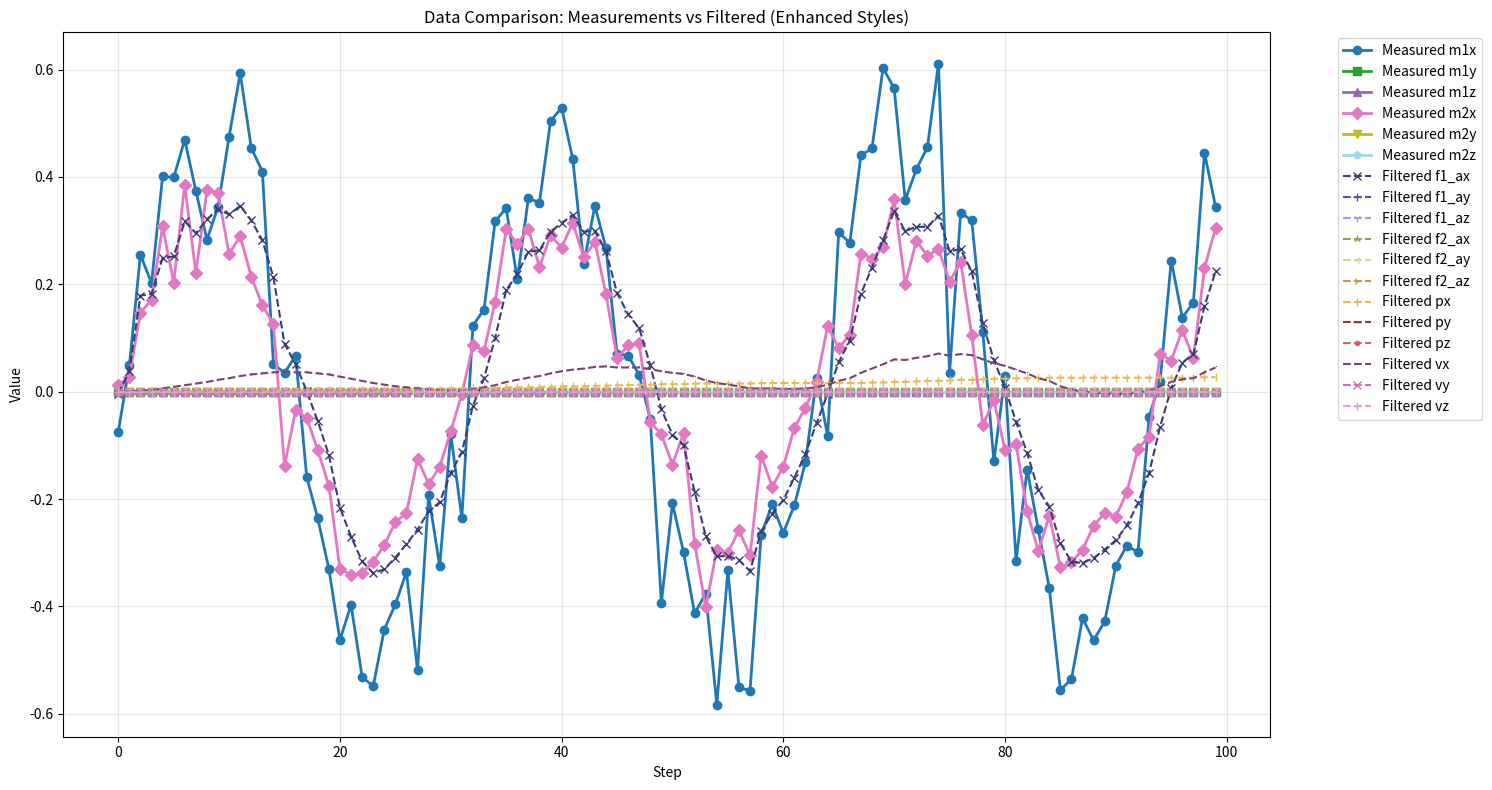

This figure's Python source:
import re
import matplotlib.pyplot as plt
from collections import defaultdict
import numpy as np

# 原始数据
data = """Step 0: m1x=-0.075, m1y=0.000, m1z=0.000, m2x=0.012, m2y=0.000, m2z=0.000
Step 0: px=0.000, vx=-0.000, f1_ax=-0.004, f2_ax=-0.005
Step 0: py=0.000, vy=0.000, f1_ay=0.000, f2_ay=0.000
Step 0: pz=0.000, vz=0.000, f1_az=0.000, f2_az=0.000
Step 1: m1x=0.049, m1y=0.000, m1z=0.000, m2x=0.028, m2y=0.000, m2z=0.000
Step 1: px=0.000, vx=0.000, f1_ax=0.038, f2_ax=-0.005
Step 1: py=0.000, vy=0.000, f1_ay=0.000, f2_ay=0.000
Step 1: pz=0.000, vz=0.000, f1_az=0.000, f2_az=0.000
Step 2: m1x=0.255, m1y=0.000, m1z=0.000, m2x=0.147, m2y=0.000, m2z=0.000
Step 2: px=-0.000, vx=0.002, f1_ax=0.179, f2_ax=-0.005
Step 2: py=0.000, vy=0.000, f1_ay=0.000, f2_ay=0.000
Step 2: pz=0.000, vz=0.000, f1_az=0.000, f2_az=0.000
Step 3: m1x=0.202, m1y=0.000, m1z=0.000, m2x=0.171, m2y=0.000, m2z=0.000
Step 3: px=0.000, vx=0.003, f1_ax=0.182, f2_ax=-0.005
Step 3: py=0.000, vy=0.000, f1_ay=0.000, f2_ay=0.000
Step 3: pz=0.000, vz=0.000, f1_az=0.000, f2_az=0.000
Step 4: m1x=0.401, m1y=0.000, m1z=0.000, m2x=0.308, m2y=0.000, m2z=0.000
Step 4: px=0.000, vx=0.006, f1_ax=0.249, f2_ax=-0.005
Step 4: py=0.000, vy=0.000, f1_ay=0.000, f2_ay=0.000
Step 4: pz=0.000, vz=0.000, f1_az=0.000, f2_az=0.000
Step 5: m1x=0.399, m1y=0.000, m1z=0.000, m2x=0.203, m2y=0.000, m2z=0.000
Step 5: px=0.000, vx=0.009, f1_ax=0.252, f2_ax=-0.005
Step 5: py=0.000, vy=0.000, f1_ay=0.000, f2_ay=0.000
Step 5: pz=0.000, vz=0.000, f1_az=0.000, f2_az=0.000
Step 6: m1x=0.469, m1y=0.000, m1z=0.000, m2x=0.385, m2y=0.000, m2z=0.000
Step 6: px=0.000, vx=0.012, f1_ax=0.317, f2_ax=-0.005
Step 6: py=0.000, vy=0.000, f1_ay=0.000, f2_ay=0.000
Step 6: pz=0.000, vz=0.000, f1_az=0.000, f2_az=0.000
Step 7: m1x=0.374, m1y=0.000, m1z=0.000, m2x=0.221, m2y=0.000, m2z=0.000
Step 7: px=0.000, vx=0.015, f1_ax=0.295, f2_ax=-0.005
Step 7: py=0.000, vy=0.000, f1_ay=0.000, f2_ay=0.000
Step 7: pz=0.000, vz=0.000, f1_az=0.000, f2_az=0.000
Step 8: m1x=0.283, m1y=0.000, m1z=0.000, m2x=0.375, m2y=0.000, m2z=0.000
Step 8: px=0.001, vx=0.018, f1_ax=0.321, f2_ax=-0.005
Step 8: py=0.000, vy=0.000, f1_ay=0.000, f2_ay=0.000
Step 8: pz=0.000, vz=0.000, f1_az=0.000, f2_az=0.000
Step 9: m1x=0.344, m1y=0.000, m1z=0.000, m2x=0.370, m2y=0.000, m2z=0.000
Step 9: px=0.001, vx=0.022, f1_ax=0.340, f2_ax=-0.005
Step 9: py=0.000, vy=0.000, f1_ay=0.000, f2_ay=0.000
Step 9: pz=0.000, vz=0.000, f1_az=0.000, f2_az=0.000
Step 10: m1x=0.475, m1y=0.000, m1z=0.000, m2x=0.256, m2y=0.000, m2z=0.000
Step 10: px=0.001, vx=0.025, f1_ax=0.330, f2_ax=-0.005
Step 10: py=0.000, vy=0.000, f1_ay=0.000, f2_ay=0.000
Step 10: pz=0.000, vz=0.000, f1_az=0.000, f2_az=0.000
Step 11: m1x=0.593, m1y=0.000, m1z=0.000, m2x=0.290, m2y=0.000, m2z=0.000
Step 11: px=0.001, vx=0.029, f1_ax=0.346, f2_ax=-0.005
Step 11: py=0.000, vy=0.000, f1_ay=0.000, f2_ay=0.000
Step 11: pz=0.000, vz=0.000, f1_az=0.000, f2_az=0.000
Step 12: m1x=0.454, m1y=0.000, m1z=0.000, m2x=0.214, m2y=0.000, m2z=0.000
Step 12: px=0.001, vx=0.032, f1_ax=0.319, f2_ax=-0.005
Step 12: py=0.000, vy=0.000, f1_ay=0.000, f2_ay=0.000
Step 12: pz=0.000, vz=0.000, f1_az=0.000, f2_az=0.000
Step 13: m1x=0.410, m1y=0.000, m1z=0.000, m2x=0.161, m2y=0.000, m2z=0.000
Step 13: px=0.002, vx=0.034, f1_ax=0.282, f2_ax=-0.005
Step 13: py=0.000, vy=0.000, f1_ay=0.000, f2_ay=0.000
Step 13: pz=0.000, vz=0.000, f1_az=0.000, f2_az=0.000
Step 14: m1x=0.051, m1y=0.000, m1z=0.000, m2x=0.126, m2y=0.000, m2z=0.000
Step 14: px=0.002, vx=0.036, f1_ax=0.213, f2_ax=-0.005
Step 14: py=0.000, vy=0.000, f1_ay=0.000, f2_ay=0.000
Step 14: pz=0.000, vz=0.000, f1_az=0.000, f2_az=0.000
Step 15: m1x=0.035, m1y=0.000, m1z=0.000, m2x=-0.139, m2y=0.000, m2z=0.000
Step 15: px=0.002, vx=0.037, f1_ax=0.089, f2_ax=-0.005
Step 15: py=0.000, vy=0.000, f1_ay=0.000, f2_ay=0.000
Step 15: pz=0.000, vz=0.000, f1_az=0.000, f2_az=0.000
Step 16: m1x=0.067, m1y=0.000, m1z=0.000, m2x=-0.034, m2y=0.000, m2z=0.000
Step 16: px=0.002, vx=0.036, f1_ax=0.051, f2_ax=-0.005
Step 16: py=0.000, vy=0.000, f1_ay=0.000, f2_ay=0.000
Step 16: pz=0.000, vz=0.000, f1_az=0.000, f2_az=0.000
Step 17: m1x=-0.159, m1y=0.000, m1z=0.000, m2x=-0.049, m2y=0.000, m2z=0.000
Step 17: px=0.003, vx=0.036, f1_ax=0.001, f2_ax=-0.005
Step 17: py=0.000, vy=0.000, f1_ay=0.000, f2_ay=0.000
Step 17: pz=0.000, vz=0.000, f1_az=0.000, f2_az=0.000
Step 18: m1x=-0.236, m1y=0.000, m1z=0.000, m2x=-0.109, m2y=0.000, m2z=0.000
Step 18: px=0.003, vx=0.034, f1_ax=-0.055, f2_ax=-0.005
Step 18: py=0.000, vy=0.000, f1_ay=0.000, f2_ay=0.000
Step 18: pz=0.000, vz=0.000, f1_az=0.000, f2_az=0.000
Step 19: m1x=-0.330, m1y=0.000, m1z=0.000, m2x=-0.175, m2y=0.000, m2z=0.000
Step 19: px=0.003, vx=0.032, f1_ax=-0.118, f2_ax=-0.005
Step 19: py=0.000, vy=0.000, f1_ay=0.000, f2_ay=0.000
Step 19: pz=0.000, vz=0.000, f1_az=0.000, f2_az=0.000
Step 20: m1x=-0.463, m1y=0.000, m1z=0.000, m2x=-0.330, m2y=0.000, m2z=0.000
Step 20: px=0.003, vx=0.028, f1_ax=-0.216, f2_ax=-0.005
Step 20: py=0.000, vy=0.000, f1_ay=0.000, f2_ay=0.000
Step 20: pz=0.000, vz=0.000, f1_az=0.000, f2_az=0.000
Step 21: m1x=-0.397, m1y=0.000, m1z=0.000, m2x=-0.341, m2y=0.000, m2z=0.000
Step 21: px=0.003, vx=0.024, f1_ax=-0.270, f2_ax=-0.005
Step 21: py=0.000, vy=0.000, f1_ay=0.000, f2_ay=0.000
Step 21: pz=0.000, vz=0.000, f1_az=0.000, f2_az=0.000
Step 22: m1x=-0.531, m1y=0.000, m1z=0.000, m2x=-0.338, m2y=0.000, m2z=0.000
Step 22: px=0.003, vx=0.020, f1_ax=-0.316, f2_ax=-0.005
Step 22: py=0.000, vy=0.000, f1_ay=0.000, f2_ay=0.000
Step 22: pz=0.000, vz=0.000, f1_az=0.000, f2_az=0.000
Step 23: m1x=-0.549, m1y=0.000, m1z=0.000, m2x=-0.317, m2y=0.000, m2z=0.000
Step 23: px=0.003, vx=0.016, f1_ax=-0.338, f2_ax=-0.005
Step 23: py=0.000, vy=0.000, f1_ay=0.000, f2_ay=0.000
Step 23: pz=0.000, vz=0.000, f1_az=0.000, f2_az=0.000
Step 24: m1x=-0.443, m1y=0.000, m1z=0.000, m2x=-0.286, m2y=0.000, m2z=0.000
Step 24: px=0.003, vx=0.013, f1_ax=-0.331, f2_ax=-0.005
Step 24: py=0.000, vy=0.000, f1_ay=0.000, f2_ay=0.000
Step 24: pz=0.000, vz=0.000, f1_az=0.000, f2_az=0.000
Step 25: m1x=-0.396, m1y=0.000, m1z=0.000, m2x=-0.243, m2y=0.000, m2z=0.000
Step 25: px=0.004, vx=0.010, f1_ax=-0.309, f2_ax=-0.005
Step 25: py=0.000, vy=0.000, f1_ay=0.000, f2_ay=0.000
Step 25: pz=0.000, vz=0.000, f1_az=0.000, f2_az=0.000
Step 26: m1x=-0.336, m1y=0.000, m1z=0.000, m2x=-0.226, m2y=0.000, m2z=0.000
Step 26: px=0.004, vx=0.008, f1_ax=-0.284, f2_ax=-0.005
Step 26: py=0.000, vy=0.000, f1_ay=0.000, f2_ay=0.000
Step 26: pz=0.000, vz=0.000, f1_az=0.000, f2_az=0.000
Step 27: m1x=-0.519, m1y=0.000, m1z=0.000, m2x=-0.125, m2y=0.000, m2z=0.000
Step 27: px=0.004, vx=0.006, f1_ax=-0.257, f2_ax=-0.005
Step 27: py=0.000, vy=0.000, f1_ay=0.000, f2_ay=0.000
Step 27: pz=0.000, vz=0.000, f1_az=0.000, f2_az=0.000
Step 28: m1x=-0.193, m1y=0.000, m1z=0.000, m2x=-0.172, m2y=0.000, m2z=0.000
Step 28: px=0.004, vx=0.004, f1_ax=-0.223, f2_ax=-0.005
Step 28: py=0.000, vy=0.000, f1_ay=0.000, f2_ay=0.000
Step 28: pz=0.000, vz=0.000, f1_az=0.000, f2_az=0.000
Step 29: m1x=-0.325, m1y=0.000, m1z=0.000, m2x=-0.140, m2y=0.000, m2z=0.000
Step 29: px=0.004, vx=0.003, f1_ax=-0.206, f2_ax=-0.005
Step 29: py=0.000, vy=0.000, f1_ay=0.000, f2_ay=0.000
Step 29: pz=0.000, vz=0.000, f1_az=0.000, f2_az=0.000
Step 30: m1x=-0.079, m1y=0.000, m1z=0.000, m2x=-0.074, m2y=0.000, m2z=0.000
Step 30: px=0.005, vx=0.002, f1_ax=-0.151, f2_ax=-0.005
Step 30: py=0.000, vy=0.000, f1_ay=0.000, f2_ay=0.000
Step 30: pz=0.000, vz=0.000, f1_az=0.000, f2_az=0.000
Step 31: m1x=-0.236, m1y=0.000, m1z=0.000, m2x=-0.004, m2y=0.000, m2z=0.000
Step 31: px=0.005, vx=0.002, f1_ax=-0.113, f2_ax=-0.005
Step 31: py=0.000, vy=0.000, f1_ay=0.000, f2_ay=0.000
Step 31: pz=0.000, vz=0.000, f1_az=0.000, f2_az=0.000
Step 32: m1x=0.123, m1y=0.000, m1z=0.000, m2x=0.087, m2y=0.000, m2z=0.000
Step 32: px=0.006, vx=0.005, f1_ax=-0.026, f2_ax=-0.005
Step 32: py=0.000, vy=0.000, f1_ay=0.000, f2_ay=0.000
Step 32: pz=0.000, vz=0.000, f1_az=0.000, f2_az=0.000
Step 33: m1x=0.153, m1y=0.000, m1z=0.000, m2x=0.076, m2y=0.000, m2z=0.000
Step 33: px=0.006, vx=0.008, f1_ax=0.025, f2_ax=-0.005
Step 33: py=0.000, vy=0.000, f1_ay=0.000, f2_ay=0.000
Step 33: pz=0.000, vz=0.000, f1_az=0.000, f2_az=0.000
Step 34: m1x=0.317, m1y=0.000, m1z=0.000, m2x=0.167, m2y=0.000, m2z=0.000
Step 34: px=0.007, vx=0.012, f1_ax=0.100, f2_ax=-0.005
Step 34: py=0.000, vy=0.000, f1_ay=0.000, f2_ay=0.000
Step 34: pz=0.000, vz=0.000, f1_az=0.000, f2_az=0.000
Step 35: m1x=0.342, m1y=0.000, m1z=0.000, m2x=0.303, m2y=0.000, m2z=0.000
Step 35: px=0.008, vx=0.018, f1_ax=0.189, f2_ax=-0.005
Step 35: py=0.000, vy=0.000, f1_ay=0.000, f2_ay=0.000
Step 35: pz=0.000, vz=0.000, f1_az=0.000, f2_az=0.000
Step 36: m1x=0.209, m1y=0.000, m1z=0.000, m2x=0.275, m2y=0.000, m2z=0.000
Step 36: px=0.008, vx=0.022, f1_ax=0.219, f2_ax=-0.005
Step 36: py=0.000, vy=0.000, f1_ay=0.000, f2_ay=0.000
Step 36: pz=0.000, vz=0.000, f1_az=0.000, f2_az=0.000
Step 37: m1x=0.360, m1y=0.000, m1z=0.000, m2x=0.303, m2y=0.000, m2z=0.000
Step 37: px=0.008, vx=0.026, f1_ax=0.261, f2_ax=-0.005
Step 37: py=0.000, vy=0.000, f1_ay=0.000, f2_ay=0.000
Step 37: pz=0.000, vz=0.000, f1_az=0.000, f2_az=0.000
Step 38: m1x=0.352, m1y=0.000, m1z=0.000, m2x=0.232, m2y=0.000, m2z=0.000
Step 38: px=0.009, vx=0.029, f1_ax=0.263, f2_ax=-0.005
Step 38: py=0.000, vy=0.000, f1_ay=0.000, f2_ay=0.000
Step 38: pz=0.000, vz=0.000, f1_az=0.000, f2_az=0.000
Step 39: m1x=0.504, m1y=0.000, m1z=0.000, m2x=0.291, m2y=0.000, m2z=0.000
Step 39: px=0.009, vx=0.034, f1_ax=0.298, f2_ax=-0.005
Step 39: py=0.000, vy=0.000, f1_ay=0.000, f2_ay=0.000
Step 39: pz=0.000, vz=0.000, f1_az=0.000, f2_az=0.000
Step 40: m1x=0.529, m1y=0.000, m1z=0.000, m2x=0.268, m2y=0.000, m2z=0.000
Step 40: px=0.010, vx=0.038, f1_ax=0.314, f2_ax=-0.005
Step 40: py=0.000, vy=0.000, f1_ay=0.000, f2_ay=0.000
Step 40: pz=0.000, vz=0.000, f1_az=0.000, f2_az=0.000
Step 41: m1x=0.434, m1y=0.000, m1z=0.000, m2x=0.315, m2y=0.000, m2z=0.000
Step 41: px=0.010, vx=0.041, f1_ax=0.329, f2_ax=-0.005
Step 41: py=0.000, vy=0.000, f1_ay=0.000, f2_ay=0.000
Step 41: pz=0.000, vz=0.000, f1_az=0.000, f2_az=0.000
Step 42: m1x=0.238, m1y=0.000, m1z=0.000, m2x=0.250, m2y=0.000, m2z=0.000
Step 42: px=0.010, vx=0.043, f1_ax=0.298, f2_ax=-0.005
Step 42: py=0.000, vy=0.000, f1_ay=0.000, f2_ay=0.000
Step 42: pz=0.000, vz=0.000, f1_az=0.000, f2_az=0.000
Step 43: m1x=0.346, m1y=0.000, m1z=0.000, m2x=0.279, m2y=0.000, m2z=0.000
Step 43: px=0.011, vx=0.046, f1_ax=0.299, f2_ax=-0.005
Step 43: py=0.000, vy=0.000, f1_ay=0.000, f2_ay=0.000
Step 43: pz=0.000, vz=0.000, f1_az=0.000, f2_az=0.000
Step 44: m1x=0.268, m1y=0.000, m1z=0.000, m2x=0.182, m2y=0.000, m2z=0.000
Step 44: px=0.011, vx=0.047, f1_ax=0.262, f2_ax=-0.005
Step 44: py=0.000, vy=0.000, f1_ay=0.000, f2_ay=0.000
Step 44: pz=0.000, vz=0.000, f1_az=0.000, f2_az=0.000
Step 45: m1x=0.071, m1y=0.000, m1z=0.000, m2x=0.063, m2y=0.000, m2z=0.000
Step 45: px=0.012, vx=0.045, f1_ax=0.184, f2_ax=-0.005
Step 45: py=0.000, vy=0.000, f1_ay=0.000, f2_ay=0.000
Step 45: pz=0.000, vz=0.000, f1_az=0.000, f2_az=0.000
Step 46: m1x=0.067, m1y=0.000, m1z=0.000, m2x=0.086, m2y=0.000, m2z=0.000
Step 46: px=0.012, vx=0.045, f1_ax=0.144, f2_ax=-0.005
Step 46: py=0.000, vy=0.000, f1_ay=0.000, f2_ay=0.000
Step 46: pz=0.000, vz=0.000, f1_az=0.000, f2_az=0.000
Step 47: m1x=0.031, m1y=0.000, m1z=0.000, m2x=0.090, m2y=0.000, m2z=0.000
Step 47: px=0.013, vx=0.045, f1_ax=0.118, f2_ax=-0.005
Step 47: py=0.000, vy=0.000, f1_ay=0.000, f2_ay=0.000
Step 47: pz=0.000, vz=0.000, f1_az=0.000, f2_az=0.000
Step 48: m1x=-0.051, m1y=0.000, m1z=0.000, m2x=-0.057, m2y=0.000, m2z=0.000
Step 48: px=0.013, vx=0.042, f1_ax=0.049, f2_ax=-0.005
Step 48: py=0.000, vy=0.000, f1_ay=0.000, f2_ay=0.000
Step 48: pz=0.000, vz=0.000, f1_az=0.000, f2_az=0.000
Step 49: m1x=-0.393, m1y=0.000, m1z=0.000, m2x=-0.079, m2y=0.000, m2z=0.000
Step 49: px=0.014, vx=0.038, f1_ax=-0.033, f2_ax=-0.005
Step 49: py=0.000, vy=0.000, f1_ay=0.000, f2_ay=0.000
Step 49: pz=0.000, vz=0.000, f1_az=0.000, f2_az=0.000
Step 50: m1x=-0.208, m1y=0.000, m1z=0.000, m2x=-0.136, m2y=0.000, m2z=0.000
Step 50: px=0.014, vx=0.035, f1_ax=-0.080, f2_ax=-0.005
Step 50: py=0.000, vy=0.000, f1_ay=0.000, f2_ay=0.000
Step 50: pz=0.000, vz=0.000, f1_az=0.000, f2_az=0.000
Step 51: m1x=-0.299, m1y=0.000, m1z=0.000, m2x=-0.077, m2y=0.000, m2z=0.000
Step 51: px=0.014, vx=0.033, f1_ax=-0.100, f2_ax=-0.005
Step 51: py=0.000, vy=0.000, f1_ay=0.000, f2_ay=0.000
Step 51: pz=0.000, vz=0.000, f1_az=0.000, f2_az=0.000
Step 52: m1x=-0.413, m1y=0.000, m1z=0.000, m2x=-0.283, m2y=0.000, m2z=0.000
Step 52: px=0.015, vx=0.028, f1_ax=-0.186, f2_ax=-0.005
Step 52: py=0.000, vy=0.000, f1_ay=0.000, f2_ay=0.000
Step 52: pz=0.000, vz=0.000, f1_az=0.000, f2_az=0.000
Step 53: m1x=-0.376, m1y=0.000, m1z=0.000, m2x=-0.402, m2y=0.000, m2z=0.000
Step 53: px=0.015, vx=0.021, f1_ax=-0.269, f2_ax=-0.005
Step 53: py=0.000, vy=0.000, f1_ay=0.000, f2_ay=0.000
Step 53: pz=0.000, vz=0.000, f1_az=0.000, f2_az=0.000
Step 54: m1x=-0.583, m1y=0.000, m1z=0.000, m2x=-0.295, m2y=0.000, m2z=0.000
Step 54: px=0.015, vx=0.016, f1_ax=-0.307, f2_ax=-0.005
Step 54: py=0.000, vy=0.000, f1_ay=0.000, f2_ay=0.000
Step 54: pz=0.000, vz=0.000, f1_az=0.000, f2_az=0.000
Step 55: m1x=-0.333, m1y=0.000, m1z=0.000, m2x=-0.300, m2y=0.000, m2z=0.000
Step 55: px=0.015, vx=0.013, f1_ax=-0.306, f2_ax=-0.005
Step 55: py=0.000, vy=0.000, f1_ay=0.000, f2_ay=0.000
Step 55: pz=0.000, vz=0.000, f1_az=0.000, f2_az=0.000
Step 56: m1x=-0.551, m1y=0.000, m1z=0.000, m2x=-0.258, m2y=0.000, m2z=0.000
Step 56: px=0.015, vx=0.010, f1_ax=-0.314, f2_ax=-0.005
Step 56: py=0.000, vy=0.000, f1_ay=0.000, f2_ay=0.000
Step 56: pz=0.000, vz=0.000, f1_az=0.000, f2_az=0.000
Step 57: m1x=-0.557, m1y=0.000, m1z=0.000, m2x=-0.305, m2y=0.000, m2z=0.000
Step 57: px=0.015, vx=0.006, f1_ax=-0.334, f2_ax=-0.005
Step 57: py=0.000, vy=0.000, f1_ay=0.000, f2_ay=0.000
Step 57: pz=0.000, vz=0.000, f1_az=0.000, f2_az=0.000
Step 58: m1x=-0.267, m1y=0.000, m1z=0.000, m2x=-0.119, m2y=0.000, m2z=0.000
Step 58: px=0.016, vx=0.006, f1_ax=-0.260, f2_ax=-0.005
Step 58: py=0.000, vy=0.000, f1_ay=0.000, f2_ay=0.000
Step 58: pz=0.000, vz=0.000, f1_az=0.000, f2_az=0.000
Step 59: m1x=-0.210, m1y=0.000, m1z=0.000, m2x=-0.177, m2y=0.000, m2z=0.000
Step 59: px=0.016, vx=0.006, f1_ax=-0.227, f2_ax=-0.005
Step 59: py=0.000, vy=0.000, f1_ay=0.000, f2_ay=0.000
Step 59: pz=0.000, vz=0.000, f1_az=0.000, f2_az=0.000
Step 60: m1x=-0.263, m1y=0.000, m1z=0.000, m2x=-0.140, m2y=0.000, m2z=0.000
Step 60: px=0.016, vx=0.005, f1_ax=-0.202, f2_ax=-0.005
Step 60: py=0.000, vy=0.000, f1_ay=0.000, f2_ay=0.000
Step 60: pz=0.000, vz=0.000, f1_az=0.000, f2_az=0.000
Step 61: m1x=-0.212, m1y=0.000, m1z=0.000, m2x=-0.067, m2y=0.000, m2z=0.000
Step 61: px=0.016, vx=0.005, f1_ax=-0.160, f2_ax=-0.005
Step 61: py=0.000, vy=0.000, f1_ay=0.000, f2_ay=0.000
Step 61: pz=0.000, vz=0.000, f1_az=0.000, f2_az=0.000
Step 62: m1x=-0.131, m1y=0.000, m1z=0.000, m2x=-0.030, m2y=0.000, m2z=0.000
Step 62: px=0.016, vx=0.006, f1_ax=-0.116, f2_ax=-0.005
Step 62: py=0.000, vy=0.000, f1_ay=0.000, f2_ay=0.000
Step 62: pz=0.000, vz=0.000, f1_az=0.000, f2_az=0.000
Step 63: m1x=0.025, m1y=0.000, m1z=0.000, m2x=0.018, m2y=0.000, m2z=0.000
Step 63: px=0.016, vx=0.008, f1_ax=-0.059, f2_ax=-0.005
Step 63: py=0.000, vy=0.000, f1_ay=0.000, f2_ay=0.000
Step 63: pz=0.000, vz=0.000, f1_az=0.000, f2_az=0.000
Step 64: m1x=-0.082, m1y=0.000, m1z=0.000, m2x=0.122, m2y=0.000, m2z=0.000
Step 64: px=0.016, vx=0.013, f1_ax=-0.004, f2_ax=-0.005
Step 64: py=0.000, vy=0.000, f1_ay=0.000, f2_ay=0.000
Step 64: pz=0.000, vz=0.000, f1_az=0.000, f2_az=0.000
Step 65: m1x=0.297, m1y=0.000, m1z=0.000, m2x=0.081, m2y=0.000, m2z=0.000
Step 65: px=0.016, vx=0.020, f1_ax=0.055, f2_ax=-0.005
Step 65: py=0.000, vy=0.000, f1_ay=0.000, f2_ay=0.000
Step 65: pz=0.000, vz=0.000, f1_az=0.000, f2_az=0.000
Step 66: m1x=0.277, m1y=0.000, m1z=0.000, m2x=0.106, m2y=0.000, m2z=0.000
Step 66: px=0.016, vx=0.025, f1_ax=0.095, f2_ax=-0.005
Step 66: py=0.000, vy=0.000, f1_ay=0.000, f2_ay=0.000
Step 66: pz=0.000, vz=0.000, f1_az=0.000, f2_az=0.000
Step 67: m1x=0.440, m1y=0.000, m1z=0.000, m2x=0.257, m2y=0.000, m2z=0.000
Step 67: px=0.016, vx=0.035, f1_ax=0.182, f2_ax=-0.005
Step 67: py=0.000, vy=0.000, f1_ay=0.000, f2_ay=0.000
Step 67: pz=0.000, vz=0.000, f1_az=0.000, f2_az=0.000
Step 68: m1x=0.453, m1y=0.000, m1z=0.000, m2x=0.248, m2y=0.000, m2z=0.000
Step 68: px=0.017, vx=0.043, f1_ax=0.231, f2_ax=-0.005
Step 68: py=0.000, vy=0.000, f1_ay=0.000, f2_ay=0.000
Step 68: pz=0.000, vz=0.000, f1_az=0.000, f2_az=0.000
Step 69: m1x=0.603, m1y=0.000, m1z=0.000, m2x=0.269, m2y=0.000, m2z=0.000
Step 69: px=0.017, vx=0.051, f1_ax=0.283, f2_ax=-0.005
Step 69: py=0.000, vy=0.000, f1_ay=0.000, f2_ay=0.000
Step 69: pz=0.000, vz=0.000, f1_az=0.000, f2_az=0.000
Step 70: m1x=0.565, m1y=0.000, m1z=0.000, m2x=0.358, m2y=0.000, m2z=0.000
Step 70: px=0.018, vx=0.060, f1_ax=0.336, f2_ax=-0.005
Step 70: py=0.000, vy=0.000, f1_ay=0.000, f2_ay=0.000
Step 70: pz=0.000, vz=0.000, f1_az=0.000, f2_az=0.000
Step 71: m1x=0.357, m1y=0.000, m1z=0.000, m2x=0.200, m2y=0.000, m2z=0.000
Step 71: px=0.018, vx=0.059, f1_ax=0.299, f2_ax=-0.005
Step 71: py=0.000, vy=0.000, f1_ay=0.000, f2_ay=0.000
Step 71: pz=0.000, vz=0.000, f1_az=0.000, f2_az=0.000
Step 72: m1x=0.414, m1y=0.000, m1z=0.000, m2x=0.281, m2y=0.000, m2z=0.000
Step 72: px=0.019, vx=0.063, f1_ax=0.307, f2_ax=-0.005
Step 72: py=0.000, vy=0.000, f1_ay=0.000, f2_ay=0.000
Step 72: pz=0.000, vz=0.000, f1_az=0.000, f2_az=0.000
Step 73: m1x=0.455, m1y=0.000, m1z=0.000, m2x=0.253, m2y=0.000, m2z=0.000
Step 73: px=0.020, vx=0.066, f1_ax=0.307, f2_ax=-0.005
Step 73: py=0.000, vy=0.000, f1_ay=0.000, f2_ay=0.000
Step 73: pz=0.000, vz=0.000, f1_az=0.000, f2_az=0.000
Step 74: m1x=0.611, m1y=0.000, m1z=0.000, m2x=0.266, m2y=0.000, m2z=0.000
Step 74: px=0.020, vx=0.071, f1_ax=0.328, f2_ax=-0.005
Step 74: py=0.000, vy=0.000, f1_ay=0.000, f2_ay=0.000
Step 74: pz=0.000, vz=0.000, f1_az=0.000, f2_az=0.000
Step 75: m1x=0.034, m1y=0.000, m1z=0.000, m2x=0.205, m2y=0.000, m2z=0.000
Step 75: px=0.021, vx=0.067, f1_ax=0.262, f2_ax=-0.005
Step 75: py=0.000, vy=0.000, f1_ay=0.000, f2_ay=0.000
Step 75: pz=0.000, vz=0.000, f1_az=0.000, f2_az=0.000
Step 76: m1x=0.333, m1y=0.000, m1z=0.000, m2x=0.242, m2y=0.000, m2z=0.000
Step 76: px=0.022, vx=0.070, f1_ax=0.265, f2_ax=-0.005
Step 76: py=0.000, vy=0.000, f1_ay=0.000, f2_ay=0.000
Step 76: pz=0.000, vz=0.000, f1_az=0.000, f2_az=0.000
Step 77: m1x=0.319, m1y=0.000, m1z=0.000, m2x=0.105, m2y=0.000, m2z=0.000
Step 77: px=0.022, vx=0.068, f1_ax=0.224, f2_ax=-0.005
Step 77: py=0.000, vy=0.000, f1_ay=0.000, f2_ay=0.000
Step 77: pz=0.000, vz=0.000, f1_az=0.000, f2_az=0.000
Step 78: m1x=0.111, m1y=0.000, m1z=0.000, m2x=-0.062, m2y=0.000, m2z=0.000
Step 78: px=0.023, vx=0.060, f1_ax=0.127, f2_ax=-0.005
Step 78: py=0.000, vy=0.000, f1_ay=0.000, f2_ay=0.000
Step 78: pz=0.000, vz=0.000, f1_az=0.000, f2_az=0.000
Step 79: m1x=-0.130, m1y=0.000, m1z=0.000, m2x=-0.016, m2y=0.000, m2z=0.000
Step 79: px=0.024, vx=0.053, f1_ax=0.059, f2_ax=-0.005
Step 79: py=0.000, vy=0.000, f1_ay=0.000, f2_ay=0.000
Step 79: pz=0.000, vz=0.000, f1_az=0.000, f2_az=0.000
Step 80: m1x=0.030, m1y=0.000, m1z=0.000, m2x=-0.108, m2y=0.000, m2z=0.000
Step 80: px=0.024, vx=0.048, f1_ax=0.007, f2_ax=-0.005
Step 80: py=0.000, vy=0.000, f1_ay=0.000, f2_ay=0.000
Step 80: pz=0.000, vz=0.000, f1_az=0.000, f2_az=0.000
Step 81: m1x=-0.315, m1y=0.000, m1z=0.000, m2x=-0.098, m2y=0.000, m2z=0.000
Step 81: px=0.025, vx=0.041, f1_ax=-0.056, f2_ax=-0.005
Step 81: py=0.000, vy=0.000, f1_ay=0.000, f2_ay=0.000
Step 81: pz=0.000, vz=0.000, f1_az=0.000, f2_az=0.000
Step 82: m1x=-0.145, m1y=0.000, m1z=0.000, m2x=-0.223, m2y=0.000, m2z=0.000
Step 82: px=0.025, vx=0.034, f1_ax=-0.114, f2_ax=-0.005
Step 82: py=0.000, vy=0.000, f1_ay=0.000, f2_ay=0.000
Step 82: pz=0.000, vz=0.000, f1_az=0.000, f2_az=0.000
Step 83: m1x=-0.256, m1y=0.000, m1z=0.000, m2x=-0.297, m2y=0.000, m2z=0.000
Step 83: px=0.025, vx=0.025, f1_ax=-0.183, f2_ax=-0.005
Step 83: py=0.000, vy=0.000, f1_ay=0.000, f2_ay=0.000
Step 83: pz=0.000, vz=0.000, f1_az=0.000, f2_az=0.000
Step 84: m1x=-0.366, m1y=0.000, m1z=0.000, m2x=-0.231, m2y=0.000, m2z=0.000
Step 84: px=0.026, vx=0.020, f1_ax=-0.214, f2_ax=-0.005
Step 84: py=0.000, vy=0.000, f1_ay=0.000, f2_ay=0.000
Step 84: pz=0.000, vz=0.000, f1_az=0.000, f2_az=0.000
Step 85: m1x=-0.556, m1y=0.000, m1z=0.000, m2x=-0.327, m2y=0.000, m2z=0.000
Step 85: px=0.026, vx=0.010, f1_ax=-0.282, f2_ax=-0.005
Step 85: py=0.000, vy=0.000, f1_ay=0.000, f2_ay=0.000
Step 85: pz=0.000, vz=0.000, f1_az=0.000, f2_az=0.000
Step 86: m1x=-0.535, m1y=0.000, m1z=0.000, m2x=-0.318, m2y=0.000, m2z=0.000
Step 86: px=0.026, vx=0.004, f1_ax=-0.317, f2_ax=-0.005
Step 86: py=0.000, vy=0.000, f1_ay=0.000, f2_ay=0.000
Step 86: pz=0.000, vz=0.000, f1_az=0.000, f2_az=0.000
Step 87: m1x=-0.422, m1y=0.000, m1z=0.000, m2x=-0.294, m2y=0.000, m2z=0.000
Step 87: px=0.026, vx=0.000, f1_ax=-0.319, f2_ax=-0.005
Step 87: py=0.000, vy=0.000, f1_ay=0.000, f2_ay=0.000
Step 87: pz=0.000, vz=0.000, f1_az=0.000, f2_az=0.000
Step 88: m1x=-0.463, m1y=0.000, m1z=0.000, m2x=-0.250, m2y=0.000, m2z=0.000
Step 88: px=0.026, vx=-0.002, f1_ax=-0.310, f2_ax=-0.005
Step 88: py=0.000, vy=0.000, f1_ay=0.000, f2_ay=0.000
Step 88: pz=0.000, vz=0.000, f1_az=0.000, f2_az=0.000
Step 89: m1x=-0.428, m1y=0.000, m1z=0.000, m2x=-0.226, m2y=0.000, m2z=0.000
Step 89: px=0.026, vx=-0.003, f1_ax=-0.294, f2_ax=-0.005
Step 89: py=0.000, vy=0.000, f1_ay=0.000, f2_ay=0.000
Step 89: pz=0.000, vz=0.000, f1_az=0.000, f2_az=0.000
Step 90: m1x=-0.324, m1y=0.000, m1z=0.000, m2x=-0.233, m2y=0.000, m2z=0.000
Step 90: px=0.026, vx=-0.004, f1_ax=-0.277, f2_ax=-0.005
Step 90: py=0.000, vy=0.000, f1_ay=0.000, f2_ay=0.000
Step 90: pz=0.000, vz=0.000, f1_az=0.000, f2_az=0.000
Step 91: m1x=-0.287, m1y=0.000, m1z=0.000, m2x=-0.187, m2y=0.000, m2z=0.000
Step 91: px=0.026, vx=-0.004, f1_ax=-0.249, f2_ax=-0.005
Step 91: py=0.000, vy=0.000, f1_ay=0.000, f2_ay=0.000
Step 91: pz=0.000, vz=0.000, f1_az=0.000, f2_az=0.000
Step 92: m1x=-0.299, m1y=0.000, m1z=0.000, m2x=-0.106, m2y=0.000, m2z=0.000
Step 92: px=0.026, vx=-0.002, f1_ax=-0.208, f2_ax=-0.005
Step 92: py=0.000, vy=0.000, f1_ay=0.000, f2_ay=0.000
Step 92: pz=0.000, vz=0.000, f1_az=0.000, f2_az=0.000
Step 93: m1x=-0.047, m1y=0.000, m1z=0.000, m2x=-0.084, m2y=0.000, m2z=0.000
Step 93: px=0.026, vx=0.002, f1_ax=-0.152, f2_ax=-0.005
Step 93: py=0.000, vy=0.000, f1_ay=0.000, f2_ay=0.000
Step 93: pz=0.000, vz=0.000, f1_az=0.000, f2_az=0.000
Step 94: m1x=0.020, m1y=0.000, m1z=0.000, m2x=0.070, m2y=0.000, m2z=0.000
Step 94: px=0.026, vx=0.010, f1_ax=-0.065, f2_ax=-0.005
Step 94: py=0.000, vy=0.000, f1_ay=0.000, f2_ay=0.000
Step 94: pz=0.000, vz=0.000, f1_az=0.000, f2_az=0.000
Step 95: m1x=0.244, m1y=0.000, m1z=0.000, m2x=0.058, m2y=0.000, m2z=0.000
Step 95: px=0.026, vx=0.018, f1_ax=0.006, f2_ax=-0.005
Step 95: py=0.000, vy=0.000, f1_ay=0.000, f2_ay=0.000
Step 95: pz=0.000, vz=0.000, f1_az=0.000, f2_az=0.000
Step 96: m1x=0.138, m1y=0.000, m1z=0.000, m2x=0.115, m2y=0.000, m2z=0.000
Step 96: px=0.026, vx=0.023, f1_ax=0.054, f2_ax=-0.005
Step 96: py=0.000, vy=0.000, f1_ay=0.000, f2_ay=0.000
Step 96: pz=0.000, vz=0.000, f1_az=0.000, f2_az=0.000
Step 97: m1x=0.166, m1y=0.000, m1z=0.000, m2x=0.062, m2y=0.000, m2z=0.000
Step 97: px=0.026, vx=0.025, f1_ax=0.070, f2_ax=-0.005
Step 97: py=0.000, vy=0.000, f1_ay=0.000, f2_ay=0.000
Step 97: pz=0.000, vz=0.000, f1_az=0.000, f2_az=0.000
Step 98: m1x=0.445, m1y=0.000, m1z=0.000, m2x=0.230, m2y=0.000, m2z=0.000
Step 98: px=0.027, vx=0.036, f1_ax=0.159, f2_ax=-0.005
Step 98: py=0.000, vy=0.000, f1_ay=0.000, f2_ay=0.000
Step 98: pz=0.000, vz=0.000, f1_az=0.000, f2_az=0.000
Step 99: m1x=0.344, m1y=0.000, m1z=0.000, m2x=0.305, m2y=0.000, m2z=0.000
Step 99: px=0.027, vx=0.045, f1_ax=0.224, f2_ax=-0.005
Step 99: py=0.000, vy=0.000, f1_ay=0.000, f2_ay=0.000
Step 99: pz=0.000, vz=0.000, f1_az=0.000, f2_az=0.000"""

# 解析数据，PV为1可以输出速度位移图像，PV为0则输出所有传感器的数据及其滤波后的结果
PV = 0
if PV == 0:
    steps = defaultdict(dict)
    pattern = re.compile(r"Step (\d+): (.*)")
    for line in data.strip().split('\n'):
        if not line.startswith("Step"):
            continue
        match = pattern.match(line)
        if match:
            step = int(match.group(1))
            entries = match.group(2).split(', ')
            for entry in entries:
                key, value = entry.split('=')
                steps[step][key.strip()] = float(value)

    # 提取变量名
    m_keys = sorted(k for k in set().union(*steps.values()) if k.startswith('m'))
    other_keys = sorted(k for k in set().union(*steps.values()) if not k.startswith('m'))
    # 准备绘图数据
    steps_sorted = sorted(steps.keys())
    m_data = {k: [steps[step].get(k, None) for step in steps_sorted] for k in m_keys}
    other_data = {k: [steps[step].get(k, None) for step in steps_sorted] for k in other_keys}
    # 定义样式
    measured_styles = {'marker': ['o', 's', '^', 'D', 'v', 'p', '*', 'X', 'h', '8'], 'linestyle': '-', 'linewidth': 2}
    filtered_styles = {'marker': ['x', '+', '1', '2', '3', '4', '|', '_', '.', ','], 'linestyle': '--', 'linewidth': 1.5}
    def get_styles(keys, marker_list, linestyle, linewidth):
        return [{'marker': marker_list[i % len(marker_list)], 'linestyle': linestyle, 'linewidth': linewidth}
                for i in range(len(keys))]
    m_styles = get_styles(m_keys, measured_styles['marker'], measured_styles['linestyle'], measured_styles['linewidth'])
    other_styles = get_styles(other_keys, filtered_styles['marker'], filtered_styles['linestyle'], filtered_styles['linewidth'])
    # 颜色（使用色图扩展）
    m_colors = plt.cm.tab20(np.linspace(0, 1, len(m_keys)))  # 20种颜色
    other_colors = plt.cm.tab20b(np.linspace(0, 1, len(other_keys)))  # 另外20种颜色
    # 绘图
    plt.figure(figsize=(15, 8))
    # 测量数据
    for (key, values), style, color in zip(m_data.items(), m_styles, m_colors):
        plt.plot(steps_sorted, values,
                 marker=style['marker'], linestyle=style['linestyle'],
                 linewidth=style['linewidth'], color=color,
                 label=f'Measured {key}')
    # 滤波数据
    for (key, values), style, color in zip(other_data.items(), other_styles, other_colors):
        plt.plot(steps_sorted, values,
                 marker=style['marker'], linestyle=style['linestyle'],
                 linewidth=style['linewidth'], color=color,
                 label=f'Filtered {key}')
    # 图表装饰
    plt.title('Data Comparison: Measurements vs Filtered (Enhanced Styles)')
    plt.xlabel('Step')
    plt.ylabel('Value')
    plt.legend(bbox_to_anchor=(1.05, 1), loc='upper left')
    plt.grid(True, alpha=0.3)
    plt.tight_layout()


    plt.show()
else:
    steps = defaultdict(dict)
    pattern = re.compile(r"Step (\d+): (.*)")
    for line in data.strip().split('\n'):
        if not line.startswith("Step"):
            continue
        match = pattern.match(line)
        if match:
            step = int(match.group(1))
            entries = match.group(2).split(', ')
            for entry in entries:
                key, value = entry.split('=')
                steps[step][key.strip()] = float(value)
    # 提取 px 和 vx 数据
    steps_sorted = sorted(steps.keys())
    px_values = [steps[step].get('px', None) for step in steps_sorted]
    vx_values = [steps[step].get('vx', None) for step in steps_sorted]
    # 绘图
    plt.figure(figsize=(12, 6))
    # 绘制 px（位置）
    plt.plot(steps_sorted, px_values,
             marker='o', linestyle='-', linewidth=2, color='blue',
             label='Filtered px (Position)')
    # 绘制 vx（速度）
    plt.plot(steps_sorted, vx_values,
             marker='s', linestyle='--', linewidth=2, color='red',
             label='Filtered vx (Velocity)')
    # 图表装饰
    plt.title('Filtered Position (px) and Velocity (vx)')
    plt.xlabel('Step')
    plt.ylabel('Value')
    plt.legend()
    plt.grid(True, alpha=0.3)
    plt.tight_layout()
    plt.show()
